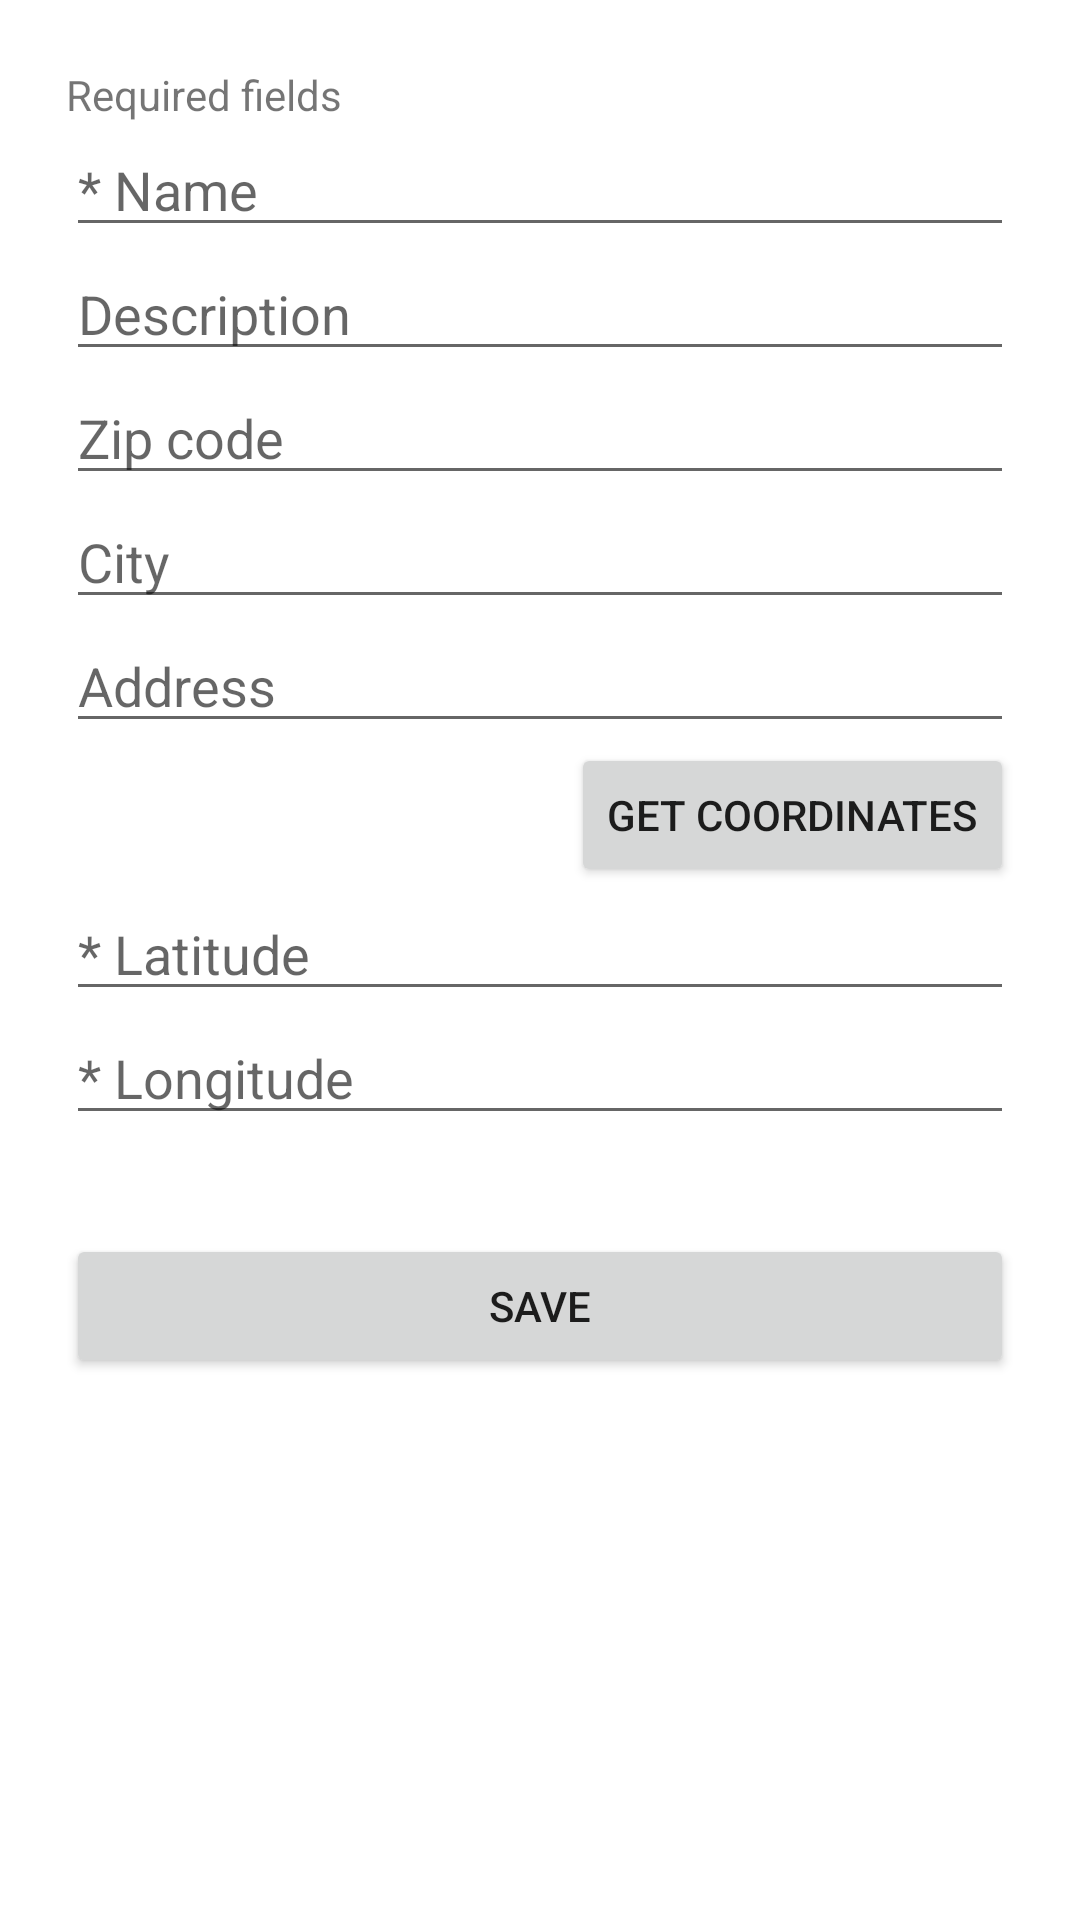

Produce the Android XML layout that renders to this screen, including the resource entries it uses.
<!-- AndroidManifest.xml: application theme Theme.Myrouteshouse -->
<!-- res/layout/activity_add_point_to_route.xml -->
<?xml version="1.0" encoding="utf-8"?>
<ScrollView xmlns:android="http://schemas.android.com/apk/res/android"
    xmlns:tools="http://schemas.android.com/tools"
    android:layout_width="match_parent"
    android:layout_height="match_parent"
    tools:context=".AddPointToRouteActivity">
    <LinearLayout
        android:orientation="vertical"
        android:layout_margin="22dp"
        android:layout_width="match_parent"
        android:layout_height="wrap_content" >
        <TextView
            android:text="@string/required_description"
            android:layout_width="match_parent"
            android:layout_height="wrap_content" />
        <EditText
            android:id="@+id/nameEditText"
            android:hint="@string/name"
            android:layout_width="match_parent"
            android:layout_height="wrap_content" />
        <EditText
            android:id="@+id/descriptionEditText"
            android:hint="@string/description"
            android:layout_width="match_parent"
            android:layout_height="wrap_content" />
        <EditText
            android:id="@+id/zipcode"
            android:hint="@string/zip_code"
            android:layout_width="match_parent"
            android:layout_height="wrap_content" />
        <EditText
            android:id="@+id/city"
            android:hint="@string/city"
            android:layout_width="match_parent"
            android:layout_height="wrap_content" />
        <EditText
            android:id="@+id/address"
            android:hint="@string/address"
            android:layout_width="match_parent"
            android:layout_height="wrap_content" />
        <Button
            android:layout_gravity="end"
            android:id="@+id/get_coordinates"
            android:text="@string/get_coordinates"
            android:layout_width="wrap_content"
            android:layout_height="wrap_content" />
        <EditText
            android:id="@+id/latitudeEditText"
            android:hint="@string/latitude"
            android:layout_width="match_parent"
            android:layout_height="wrap_content" />
        <EditText
            android:id="@+id/longitudeEditText"
            android:hint="@string/longitude"
            android:layout_width="match_parent"
            android:layout_height="wrap_content" />

        <Button
            android:id="@+id/save_new_point"
            android:layout_marginTop="33dp"
            android:layout_marginBottom="33dp"
            android:text="@string/save"
            android:layout_width="match_parent"
            android:layout_height="wrap_content" />
    </LinearLayout>
</ScrollView>
<!-- resources referenced by this layout -->
<resources>
  <string name="address">Address</string>
  <string name="city">City</string>
  <string name="description">Description</string>
  <string name="get_coordinates">Get coordinates</string>
  <string name="latitude">* Latitude</string>
  <string name="longitude">* Longitude</string>
  <string name="name">* Name</string>
  <string name="required_description">Required fields</string>
  <string name="save">Save</string>
  <string name="zip_code">Zip code</string>
  <style name="Theme.Myrouteshouse" parent="Theme.MaterialComponents.DayNight.DarkActionBar">
  
          <item name="colorPrimary">#5F5E61</item>
          <item name="colorPrimaryVariant">#5F5E61</item>
          <item name="colorOnPrimary">@color/white</item>
  
          <item name="colorSecondary">@color/teal_200</item>
          <item name="colorSecondaryVariant">@color/teal_700</item>
          <item name="colorOnSecondary">@color/black</item>
  
          <item name="android:statusBarColor" tools:targetApi="l">?attr/colorPrimaryVariant</item>
  
      </style>
  <color name="white">#FFFFFFFF</color>
  <color name="teal_200">#07B1DB</color>
  <color name="teal_700">#FF018786</color>
  <color name="black">#FF000000</color>
</resources>
